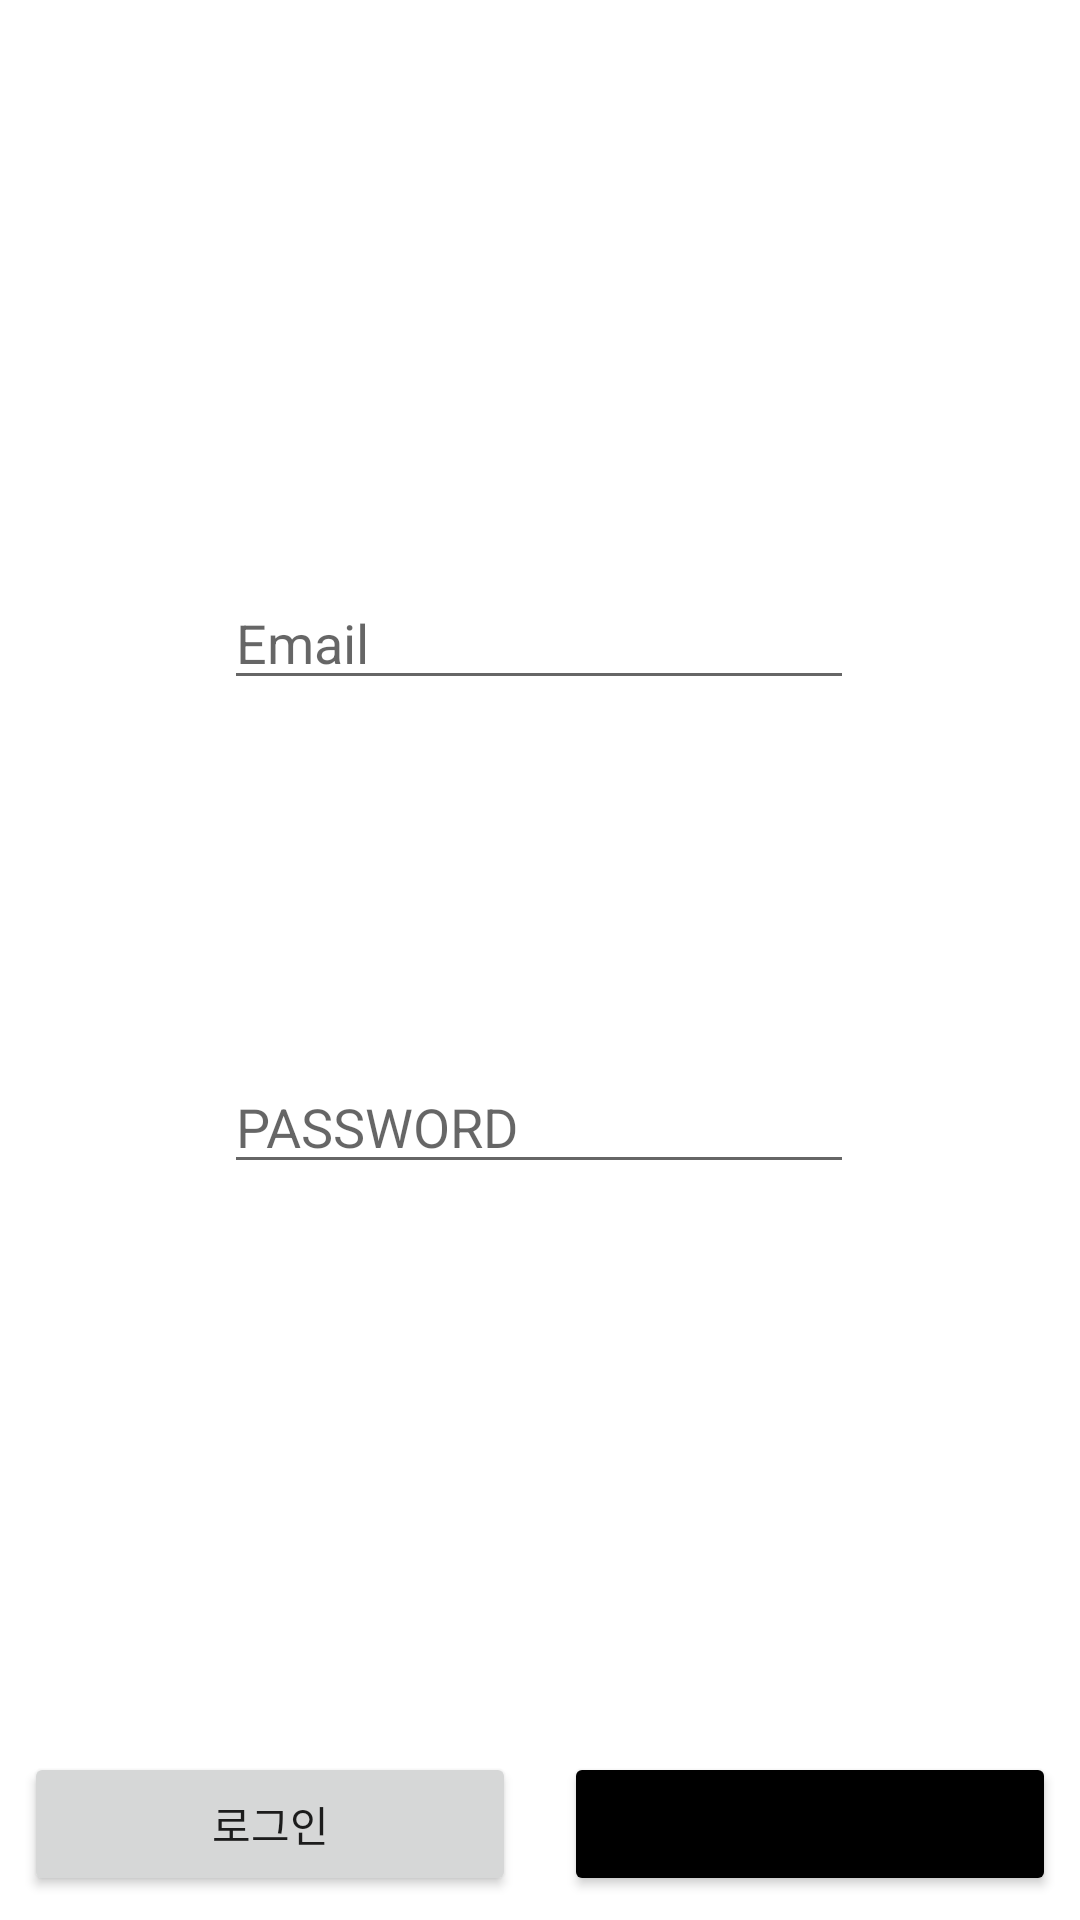

Produce the Android XML layout that renders to this screen, including the resource entries it uses.
<!-- AndroidManifest.xml: application theme Theme.SoundBase -->
<!-- res/layout/activity_login.xml -->
<?xml version="1.0" encoding="utf-8"?>
<androidx.constraintlayout.widget.ConstraintLayout xmlns:android="http://schemas.android.com/apk/res/android"
    xmlns:app="http://schemas.android.com/apk/res-auto"
    xmlns:tools="http://schemas.android.com/tools"
    android:layout_width="match_parent"
    android:layout_height="match_parent"
    tools:context=".LoginActivity">

    <EditText
        android:id="@+id/et_id"
        android:layout_width="wrap_content"
        android:layout_height="wrap_content"
        android:layout_marginTop="192dp"
        android:ems="10"
        android:hint="Email"
        android:inputType="text"
        app:layout_constraintEnd_toEndOf="parent"
        app:layout_constraintHorizontal_bias="0.497"
        app:layout_constraintStart_toStartOf="parent"
        app:layout_constraintTop_toTopOf="parent" />

    <EditText
        android:id="@+id/et_pwd"
        android:layout_width="wrap_content"
        android:layout_height="wrap_content"
        android:layout_marginTop="120dp"
        android:ems="10"
        android:hint="PASSWORD"
        android:inputType="textPassword"
        app:layout_constraintEnd_toEndOf="parent"
        app:layout_constraintHorizontal_bias="0.497"
        app:layout_constraintStart_toStartOf="parent"
        app:layout_constraintTop_toBottomOf="@+id/et_id" />

    <Button
        android:id="@+id/btn_login"
        android:layout_width="0dp"
        android:layout_height="wrap_content"
        android:text="로그인"
        android:layout_margin="8dp"
        app:layout_constraintBottom_toBottomOf="parent"
        app:layout_constraintEnd_toStartOf="@+id/btn_register"
        app:layout_constraintStart_toStartOf="parent" />

    <Button
        android:id="@+id/btn_register"
        android:layout_width="0dp"
        android:layout_height="wrap_content"
        android:text="회원가입"
        android:layout_margin="8dp"
        android:backgroundTint="@color/black"
        app:layout_constraintBottom_toBottomOf="parent"
        app:layout_constraintEnd_toEndOf="parent"
        app:layout_constraintStart_toEndOf="@+id/btn_login" />
</androidx.constraintlayout.widget.ConstraintLayout>
<!-- resources referenced by this layout -->
<resources>
  <style name="Theme.SoundBase" parent="Theme.MaterialComponents.DayNight.DarkActionBar">
          
          <item name="colorPrimary">@color/purple_500</item>
          <item name="colorPrimaryVariant">@color/purple_700</item>
          <item name="colorOnPrimary">@color/white</item>
          
          <item name="colorSecondary">@color/teal_200</item>
          <item name="colorSecondaryVariant">@color/teal_700</item>
          <item name="colorOnSecondary">@color/black</item>
          
          <item name="android:statusBarColor" tools:targetApi="l">?attr/colorPrimaryVariant</item>
          
      </style>
  <!-- not gathered from this repository: default colours our renderer supplied (Android Studio template values) -->
  <color name="purple_500">#FF6200EE</color>
  <color name="purple_700">#FF3700B3</color>
  <color name="teal_200">#FF03DAC5</color>
  <color name="teal_700">#FF018786</color>
  <color name="black">#FF000000</color>
  <color name="white">#FFFFFFFF</color>
</resources>
